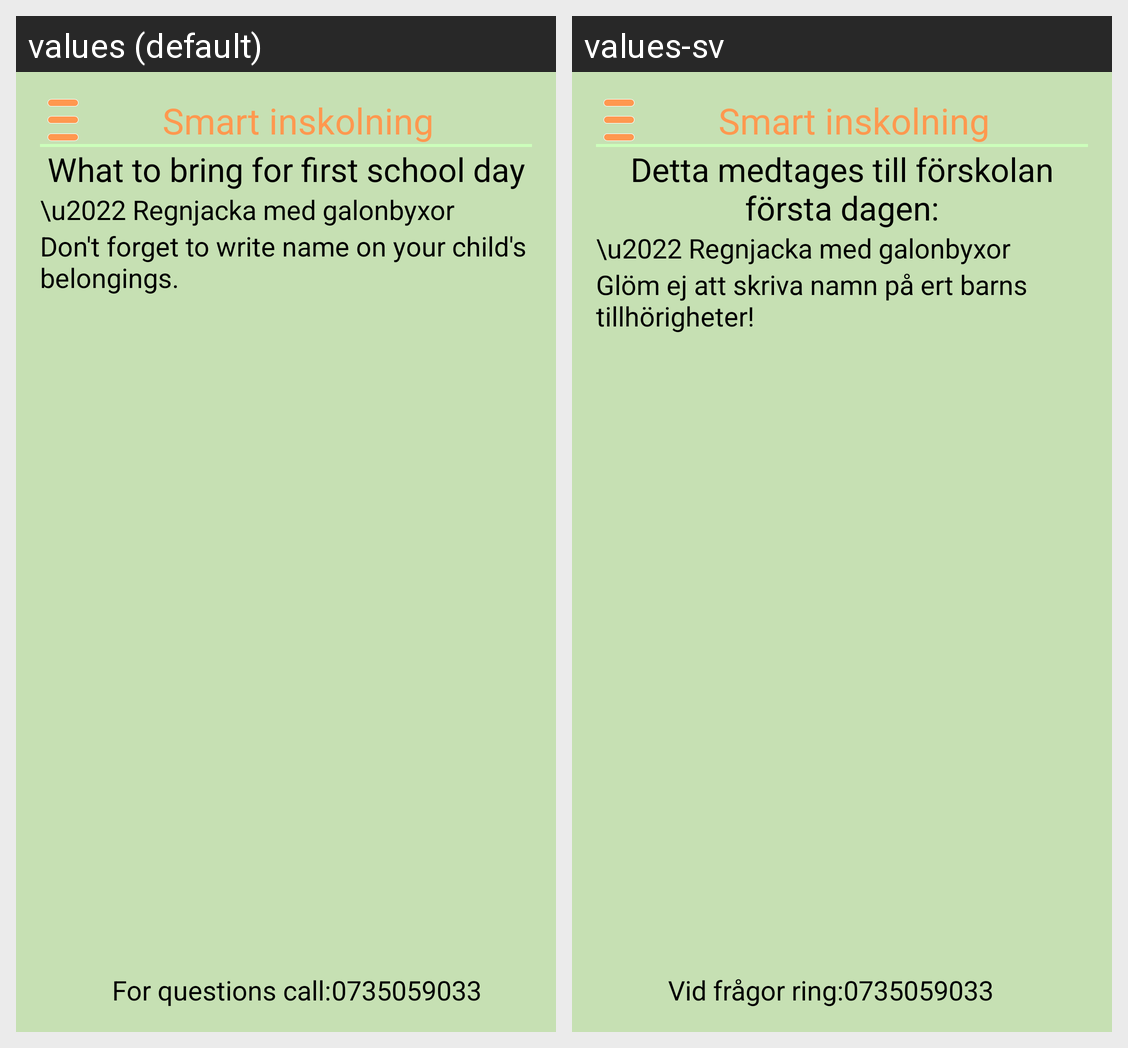

Translations of the strings shown on this Android screen, per locale in the grid:
Android screen res/layout/activity_activity__equipment.xml rendered under 2 locales, left to right: values (default), values-sv. Device: Nexus 5 (rendered at 1080×1920; each locale shown at half size, 540×960, under a caption strip naming it); theme MyTheme.
Strings drawn on this screen, with the default value and each locale's value (text and hints the layout hard-codes, and strings that could not be matched under every locale, appear in the picture but are not listed):

equipment
  values: What to bring for first school day
  values-sv: Detta medtages till förskolan första dagen:

name_on_children
  values: Don't forget to write name on your child's belongings.
  values-sv: Glöm ej att skriva namn på ert barns tillhörigheter!

menu_routine_questions_call
  values: For questions call:
  values-sv: Vid frågor ring:

menu_routine_number
  values: 0735059033
  values-sv: 0735059033

app_name
  values: Smart inskolning
  values-sv: Smart inskolning
